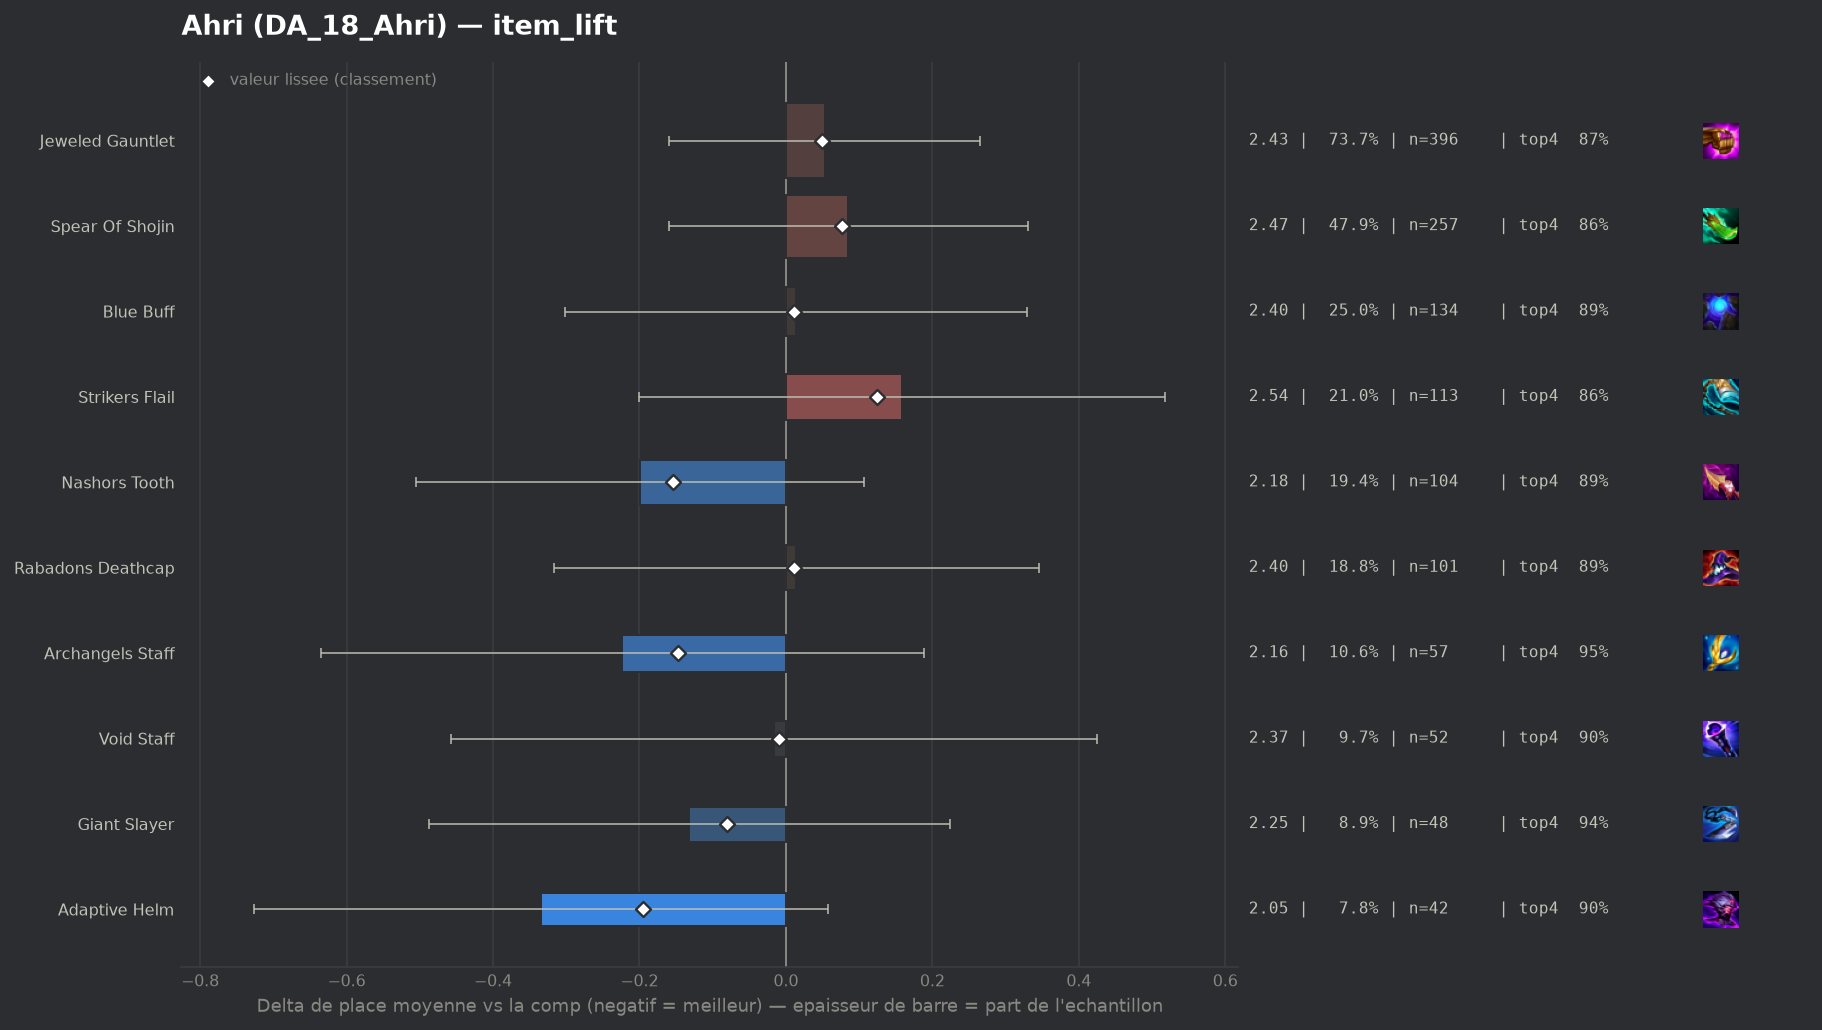

Source data for this figure (header and first rows):
group, label, n, share, avg_place, shrunk_avg, score, d_avg, d_avg_pess, impact, d_top4, win, top2, top4, sd, z, p, significant
populaire, Adaptive Helm, 42, 0.07821, 2.048, 2.187, -0.195, -0.334, 0.0, 0.0152, 0.0239, 0.4048, 0.7619, 0.9048, 1.214, -1.67, 0.09444, False
populaire, Nashors Tooth, 104, 0.1937, 2.183, 2.227, -0.154, -0.199, 0.0, 0.0299, 0.0134, 0.4519, 0.6635, 0.8942, 1.426, -1.27, 0.2024, False
populaire, Archangels Staff, 57, 0.1061, 2.158, 2.235, -0.147, -0.224, 0.0, 0.0156, 0.0665, 0.4912, 0.6491, 0.9474, 1.496, -1.07, 0.2864, False
populaire, Giant Slayer, 48, 0.08939, 2.25, 2.301, -0.081, -0.132, 0.0, 0.0072, 0.0567, 0.2917, 0.6458, 0.9375, 1.164, -0.72, 0.4685, False
populaire, Void Staff, 52, 0.09683, 2.365, 2.371, -0.01, -0.016, 0.0, 0.001, 0.023, 0.3077, 0.6538, 0.9038, 1.545, -0.07, 0.9421, False
populaire, Rabadons Deathcap, 101, 0.1881, 2.396, 2.393, 0.011, 0.014, 0.0, -0.0021, 0.0103, 0.3762, 0.604, 0.8911, 1.548, 0.08, 0.9326, False
populaire, Blue Buff, 134, 0.2495, 2.396, 2.393, 0.011, 0.014, 0.0, -0.0028, 0.0072, 0.3582, 0.6791, 0.8881, 1.68, 0.09, 0.9318, False
populaire, Jeweled Gauntlet, 396, 0.7374, 2.434, 2.431, 0.049, 0.053, 0.0, -0.0361, -0.0121, 0.3687, 0.6414, 0.8687, 1.654, 0.49, 0.6273, False
populaire, Spear Of Shojin, 257, 0.4786, 2.467, 2.458, 0.076, 0.085, 0.0, -0.0365, -0.0209, 0.393, 0.607, 0.8599, 1.671, 0.68, 0.4965, False
populaire, Strikers Flail, 113, 0.2104, 2.54, 2.507, 0.125, 0.158, 0.0, -0.0263, -0.0224, 0.354, 0.646, 0.8584, 1.805, 0.86, 0.3888, False
